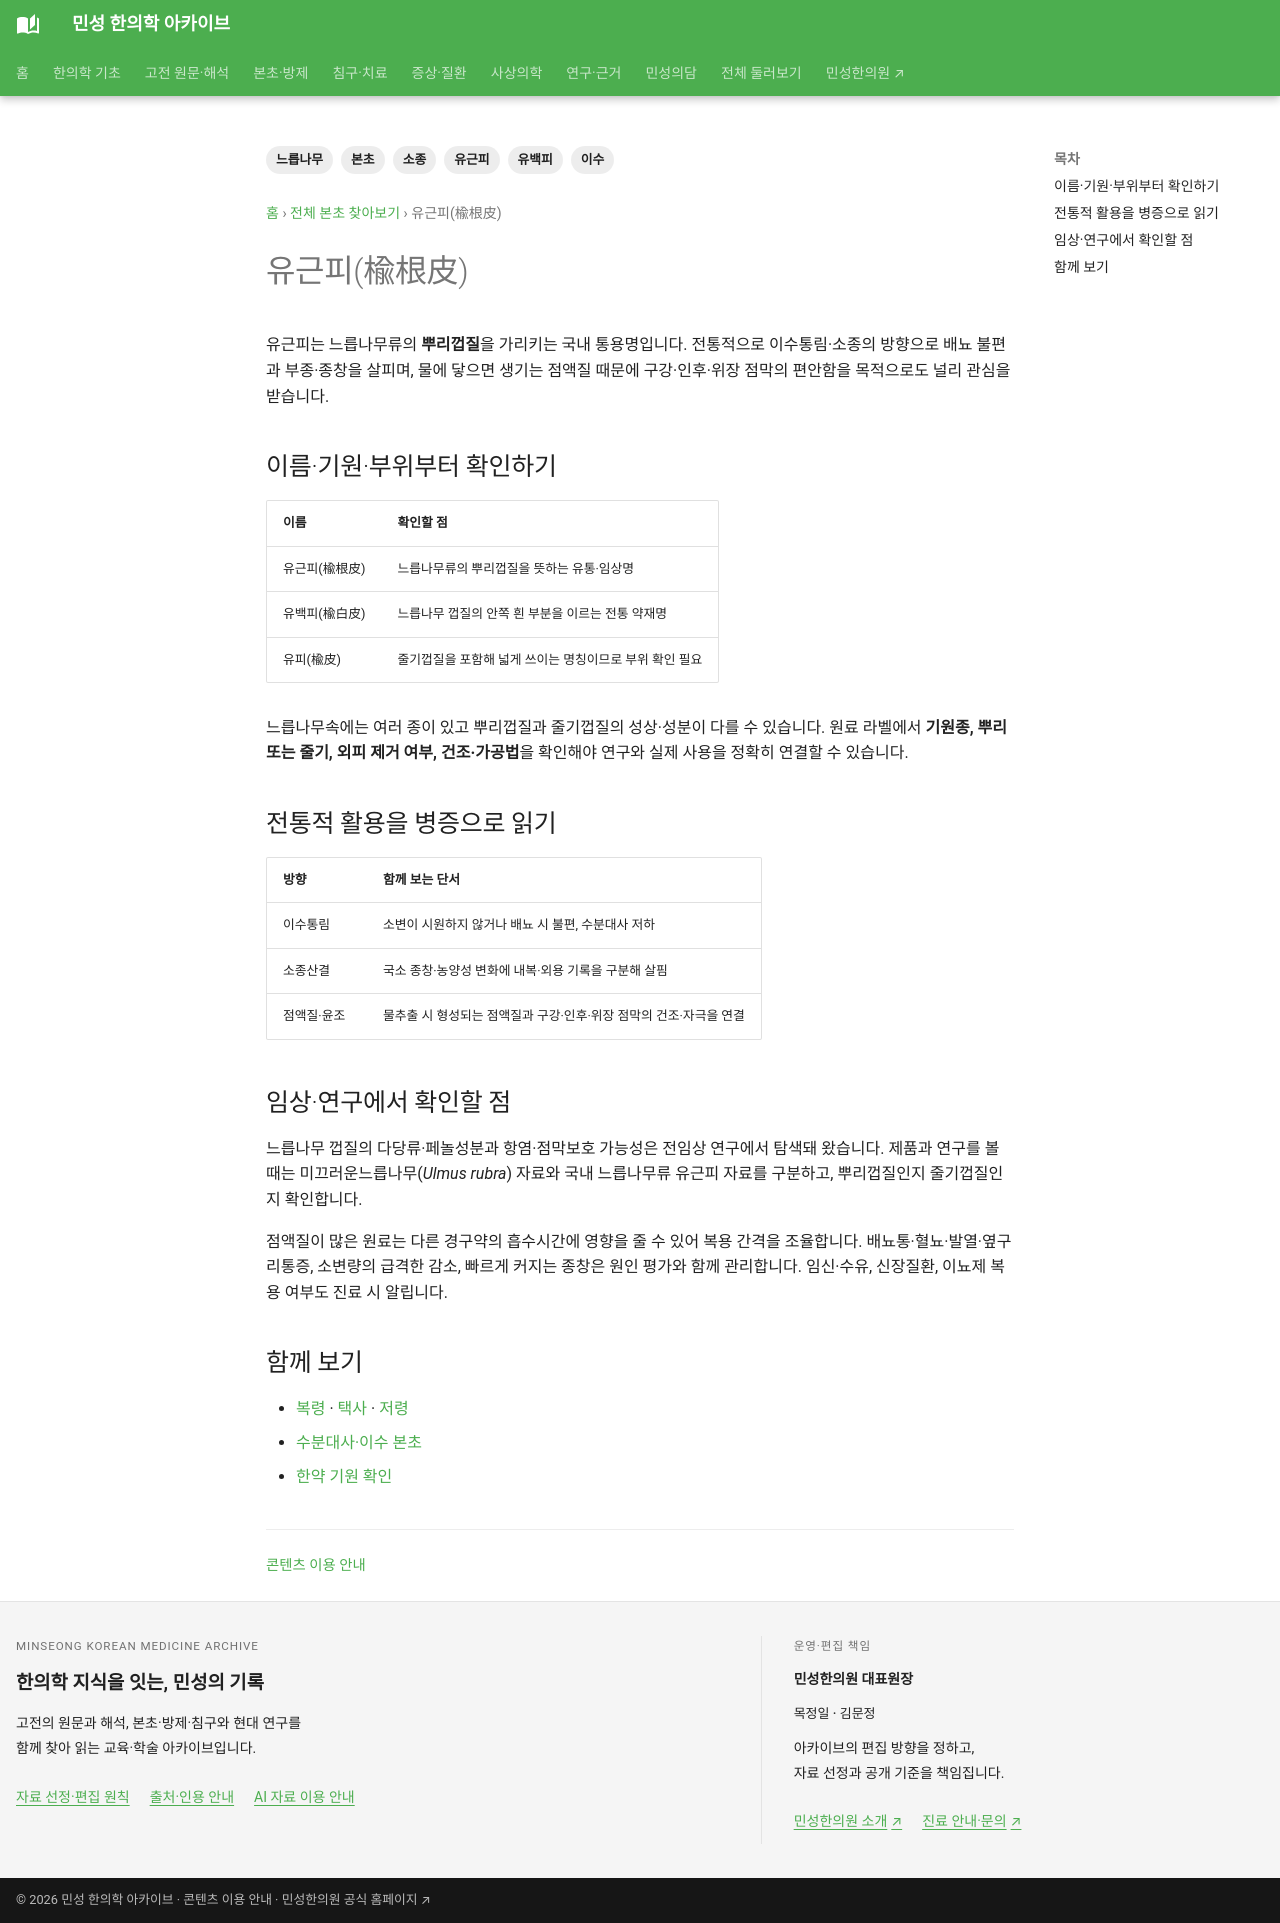

repository: joowon1111/minseong-korean-medicine-wiki · page: herbs/elm-root-bark/index.html · generator: mkdocs

---
title: 유근피(楡根皮)
description: 유근피의 명칭·기원과 약용 부위, 이수통림·소종·점액질 특성, 유백피·느릅나무 식품 원료와의 구분을 정리합니다.
tags: [본초, 유근피, 유백피, 느릅나무, 이수, 소종]
status: 검토완료
last_reviewed: 2026-09-21
---

# 유근피(楡根皮)

유근피는 느릅나무류의 **뿌리껍질**을 가리키는 국내 통용명입니다. 전통적으로 이수통림·소종의 방향으로 배뇨 불편과 부종·종창을 살피며, 물에 닿으면 생기는 점액질 때문에 구강·인후·위장 점막의 편안함을 목적으로도 널리 관심을 받습니다.

## 이름·기원·부위부터 확인하기

| 이름 | 확인할 점 |
|---|---|
| 유근피(楡根皮) | 느릅나무류의 뿌리껍질을 뜻하는 유통·임상명 |
| 유백피(楡白皮) | 느릅나무 껍질의 안쪽 흰 부분을 이르는 전통 약재명 |
| 유피(楡皮) | 줄기껍질을 포함해 넓게 쓰이는 명칭이므로 부위 확인 필요 |

느릅나무속에는 여러 종이 있고 뿌리껍질과 줄기껍질의 성상·성분이 다를 수 있습니다. 원료 라벨에서 **기원종, 뿌리 또는 줄기, 외피 제거 여부, 건조·가공법**을 확인해야 연구와 실제 사용을 정확히 연결할 수 있습니다.

## 전통적 활용을 병증으로 읽기

| 방향 | 함께 보는 단서 |
|---|---|
| 이수통림 | 소변이 시원하지 않거나 배뇨 시 불편, 수분대사 저하 |
| 소종산결 | 국소 종창·농양성 변화에 내복·외용 기록을 구분해 살핌 |
| 점액질·윤조 | 물추출 시 형성되는 점액질과 구강·인후·위장 점막의 건조·자극을 연결 |

## 임상·연구에서 확인할 점

느릅나무 껍질의 다당류·페놀성분과 항염·점막보호 가능성은 전임상 연구에서 탐색돼 왔습니다. 제품과 연구를 볼 때는 미끄러운느릅나무(*Ulmus rubra*) 자료와 국내 느릅나무류 유근피 자료를 구분하고, 뿌리껍질인지 줄기껍질인지 확인합니다.

점액질이 많은 원료는 다른 경구약의 흡수시간에 영향을 줄 수 있어 복용 간격을 조율합니다. 배뇨통·혈뇨·발열·옆구리통증, 소변량의 급격한 감소, 빠르게 커지는 종창은 원인 평가와 함께 관리합니다. 임신·수유, 신장질환, 이뇨제 복용 여부도 진료 시 알립니다.

## 함께 보기

- [복령](poria.md) · [택사](alisma.md) · [저령](polyporus.md)
- [수분대사·이수 본초](categories/drain-damp.md)
- [한약 기원 확인](https://kiom.re.kr/menu.es?mid=a40301000000)
